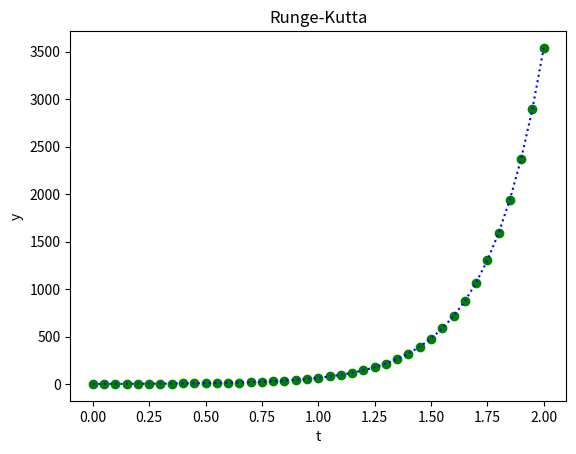

Source code (Python):
# -*- coding: utf-8 -*-
from __future__ import division
import matplotlib.pyplot as plt
from sympy import * 

y, t, x = symbols('y t x');

vx = []
vy = []

calculatedF = []

def F(expr, yn, tn):
    return expr.subs([(y, yn), (t, tn)])


def FAdamsBash(expr, i, grau):#formulas e mais formulas
    if(grau==2):
        F0 = F(expr, calculatedF[i][0], calculatedF[i][1])
        F1 = F(expr, calculatedF[i-1][0], calculatedF[i-1][1])
        return (h/2)*(3*F0-F1) 
    elif(grau==3):
        F0 = F(expr, calculatedF[i][0], calculatedF[i][1])
        F1 = F(expr, calculatedF[i-1][0], calculatedF[i-1][1])
        F2 = F(expr, calculatedF[i-2][0], calculatedF[i-2][1])
        return ((h/12)*(23*F0-16*F1+5*F3))  
    elif(grau==4):
        F0 = F(expr, calculatedF[i][0], calculatedF[i][1])
        F1 = F(expr, calculatedF[i-1][0], calculatedF[i-1][1])
        F2 = F(expr, calculatedF[i-2][0], calculatedF[i-2][1])
        F3 = F(expr, calculatedF[i-3][0], calculatedF[i-3][1])
        return ((h/24)*(55*F0-59*F1+37*F2-9*F3)) 
    elif(grau==5):
        F0 = F(expr, calculatedF[i][0], calculatedF[i][1])
        F1 = F(expr, calculatedF[i-1][0], calculatedF[i-1][1])
        F2 = F(expr, calculatedF[i-2][0], calculatedF[i-2][1])
        F3 = F(expr, calculatedF[i-3][0], calculatedF[i-3][1])
        F4 = F(expr, calculatedF[i-4][0], calculatedF[i-4][1])
        return ((h/720)*(1901*F0-2774*F1+2616*F2-1274*F3+251*F4)) 
    elif(grau==6):
        F0 = F(expr, calculatedF[i][0], calculatedF[i][1])
        F1 = F(expr, calculatedF[i-1][0], calculatedF[i-1][1])
        F2 = F(expr, calculatedF[i-2][0], calculatedF[i-2][1])
        F3 = F(expr, calculatedF[i-3][0], calculatedF[i-3][1])
        F4 = F(expr, calculatedF[i-4][0], calculatedF[i-4][1])
        F5 = F(expr, calculatedF[i-5][0], calculatedF[i-5][1])
        return (h/1440)*(4277*F0-7923*F1+9982*F2-7298*F3+2877*F4-475*F5) #calcula o yn   

def FAdamsMoulton(expr, i, grau):#formulas e mais formulas
    if(grau==2):
        F0 = F(expr, calculatedF[i][0], calculatedF[i][1])
        F1 = F(expr, calculatedF[i-1][0], calculatedF[i-1][1])
        return (h/2)*(F0+F1) 
    elif(grau==3):
        F0 = F(expr, calculatedF[i][0], calculatedF[i][1])
        F1 = F(expr, calculatedF[i-1][0], calculatedF[i-1][1])
        F2 = F(expr, calculatedF[i-2][0], calculatedF[i-2][1])
        return ((h/12)*(5*F0+8*F1-F3))  
    elif(grau==4):
        F0 = F(expr, calculatedF[i][0], calculatedF[i][1])
        F1 = F(expr, calculatedF[i-1][0], calculatedF[i-1][1])
        F2 = F(expr, calculatedF[i-2][0], calculatedF[i-2][1])
        F3 = F(expr, calculatedF[i-3][0], calculatedF[i-3][1])
        return ((h/24)*(9*F0+19*F1-5*F2+F3)) 
    elif(grau==5):
        F0 = F(expr, calculatedF[i][0], calculatedF[i][1])
        F1 = F(expr, calculatedF[i-1][0], calculatedF[i-1][1])
        F2 = F(expr, calculatedF[i-2][0], calculatedF[i-2][1])
        F3 = F(expr, calculatedF[i-3][0], calculatedF[i-3][1])
        F4 = F(expr, calculatedF[i-4][0], calculatedF[i-4][1])
        return ((h/720)*(251*F0+646*F1-264*F2+106*F3-19*F4)) 
    elif(grau==6):
        F0 = F(expr, calculatedF[i][0], calculatedF[i][1])
        F1 = F(expr, calculatedF[i-1][0], calculatedF[i-1][1])
        F2 = F(expr, calculatedF[i-2][0], calculatedF[i-2][1])
        F3 = F(expr, calculatedF[i-3][0], calculatedF[i-3][1])
        F4 = F(expr, calculatedF[i-4][0], calculatedF[i-4][1])
        F5 = F(expr, calculatedF[i-5][0], calculatedF[i-5][1])
        return (h/1440)*(475*F0+1427*F1-798*F2+482*F3-173*F4+27*F5) #calcula o yn   

def euler(expr, t0, y0, h, n):
    print ("T = " + str(t0) + "   Y = " + str(y0))
    
    vEulerx = []
    vEulery = []
    yNow = y0
    tNow = t0

    for j in range(1, n):
        yNow += h*F(expr, yNow, tNow)
        tNow += h
        vx.append(tNow)
        vy.append(yNow)
        
        if(j%(0.1/h)==0):
            print ("T = " + str(tNow) + "   Y = " + str(yNow));
            

    return

def eulerInverso(expr, t0, y0, h, n):
    print ("T = " + str(t0) + "   Y = " + str(y0))
    
    yNow = y0
    tNow = t0

    for j in range(1, n):
        tNow = tNow+h
        Fop =+ yNow + h*F(expr, y, tNow) 
        fn = Eq(Fop, y)
        
        yNow = solve(fn,y).pop()

        vx.append(tNow)
        vy.append(yNow)

        if(j%(0.1/h)==0):
            print ("T = " + str(tNow) + "   Y = " + str(yNow));

    return

def eulerModificado(expr, t0, y0, h, n):
    print ("T = " + str(t0) + "   Y = " + str(y0))
    
    yNow = y0
    tNow = t0

    for j in range(1, n):
        Fn = F(expr, yNow, tNow)
        yNext = yNow + h*Fn
        tNext = tNow+h
        diff = (Fn + F(expr,  yNext, tNext))/2
        
        yNow += h*diff
        tNow += h

        vx.append(tNow)
        vy.append(yNow)
        
        if(j%(0.1/h)==0):
            print ("T = " + str(tNow) + "   Y = " + str(yNow));

    return

def rk(expr, t0, y0, h, n, fromAdams):
    print ("T = " + str(t0) + "   Y = " + str(y0))
    
    yNow = y0
    tNow = t0
    calculatedF.append((0, 0)) 
    
    for j in range(1, n):
        half = 0.5 * h
        k1 = F(expr, yNow, tNow);
        k2 = F(expr, yNow + half * k1, tNow + half)
        k3 = F(expr, yNow + half * k2, tNow + half)
        k4 = F(expr, yNow + h * k3, tNow + h)

        Ftotal = (h * ((k1 + (2 * k2) + (2 * k3) + k4)/6))
        yNow = yNow + Ftotal
        tNow = tNow+h

        vx.append(tNow)
        vy.append(yNow)
        if(fromAdams):
            calculatedF.append((yNow, tNow))
                 
        if(j%(0.1/h)==0):
            print ("T = " + str(tNow) + "   Y = " + str(yNow));

   
    return

def adamsBashforth(expr, t0, y0, h, n, grau):

    print ("T = " + str(t0) + "   Y = " + str(y0));
    
    rk(expr, t0, y0, h, grau-1, 1) # Utilizamos rk pra calcular o valor dos f's 
    tNow=t0+(grau-1)*h
    print(calculatedF)
    for i in range (grau-1, n):
        yNow = calculatedF[i][0] + FAdamsBash(expr, i, grau)
        tNow = tNow + h 
        print ("T = " + str(tNow) + "   Y = " + str(yNow));     
    return

def adamsMoulton(expr, t0, y0, h, n, grau):
    print ("T = " + str(t0) + "   Y = " + str(y0));
    
    rk(expr, t0, y0, h, grau-2, 1) # Utilizamos rk pra calcular o valor dos f's 
    tNow=t0+(grau-2)*h

    for i in range (o-2, n):
        yNow = calculatedF[i][0] + FAdamsMoulton(expr, i, grau)  
        tNow = tNow + h 
        print ("T = " + str(tNow) + "   Y = " + str(yNow));           
    return    

def main():
    # str_expr = input("Digite sua expressao:\n")
    # expr = lambdify((t,y), solve(sympify(str_expr), g).pop());
    # print(str(expr))

    
    # print("Digite o metodo que você deseja calcular:")
    # print("1 - Euler Simples")
    # print("2 - Euler Inverso")
    # print("3 - Euler Modificado")
    # print("4 - Runge-Kutta")
    # method = int(input("Sua escolha:"))


    # str_expr = input("Digite sua expressao:\n")
    # expr = sympify(str_expr)
    # t0 = float(input("Digite T0:"))
    # y0 = float(input("Digite y0:"))
    # h = float(input("Digite o tamanho dos passos:"))
    # tf = float(input("Digite a variável t que você deseja calcular f(t):"))
    
    #------ Apenas para testes =------
    expr = sympify("1 - t + 4 * y");
    t0 = 0
    y0 = 1
    tf = 2
    h = 0.05   
    method = 4;

    n = int((tf-t0)/h) + 1
    vx.append(t0)
    vy.append(y0)
    
    if (method == 1):
        print("Valores calculados por Euler simples:\n");
        euler(expr, t0, y0, h, n)
        plt.title("Euler Simples")
    elif (method == 2):
        print("\nValores calculados por Euler inverso:\n");
        eulerInverso(expr, t0, y0, h, n)
        plt.title("Euler Inverso")
    elif (method == 3):
        print("\nValores calculados por Euler modificado:\n");
        eulerModificado(expr, t0, y0, h, n)
        plt.title("Euler Modificado")
    elif (method == 4):
        print("\nValores calculados por Runge-Kutta:\n");
        rk(expr, t0, y0, h, n, 0)
        plt.title("Runge-Kutta")
    elif (method == 5):
        #grau = int(input("Digite o grau:\n"))
        grau = 4;
        print("\nValores calculados por Adams-Bashforth:\n");
        adamsBashforth(expr, t0, y0, h, n, grau)
        #plt.title("Adams-Bashforth")
    elif (method == 6):
        grau = int(input("Digite o grau:\n"))
        print("\nValores calculados por Adams-Moulton:\n");
        adamsMoulton(expr, t0, y0, h, n, grau)
        #plt.title("Adams-Moulton") 
        
    plt.xlabel("t")
    plt.ylabel("y")     
    plt.plot(vx, vy, 'go')
    plt.plot(vx, vy, 'k:', color='blue')
    plt.show()
    

if __name__ == "__main__":
     main()
